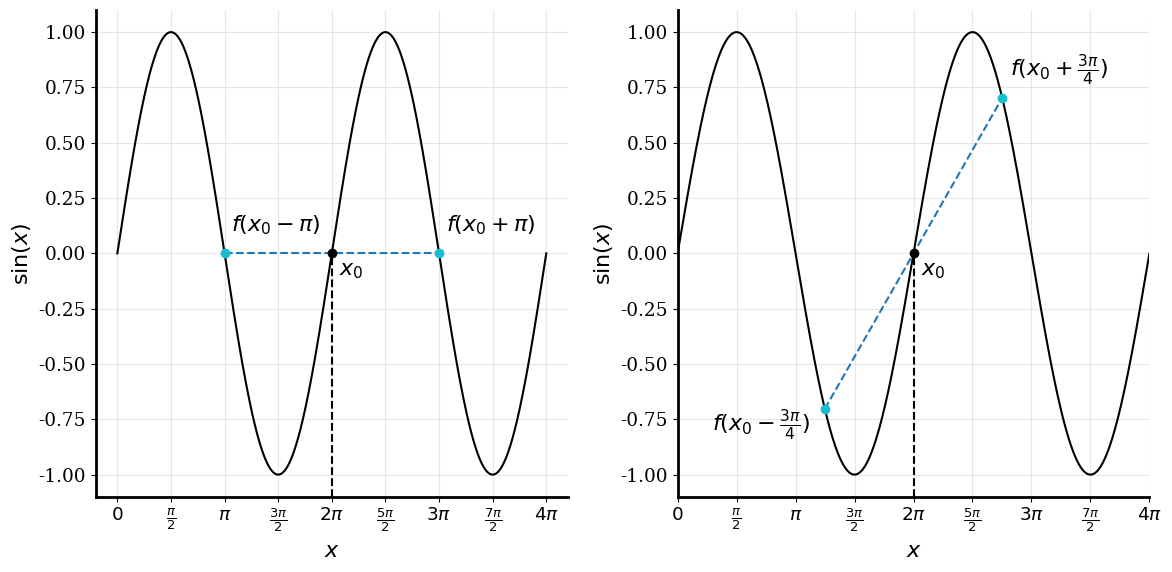

This figure's Python source: (Note: this script raises an exception after producing the figure.)
import matplotlib as mpl
import matplotlib.pyplot as plt
from matplotlib import cm
import numpy as np

mpl.rcParams['pdf.fonttype'] = 42
mpl.rcParams['ps.fonttype'] = 42
mpl.rcParams['font.family'] = 'serif'
mpl.rcParams['font.size'] = 16
mpl.rcParams['xtick.labelsize'] = 'small'
mpl.rcParams['ytick.labelsize'] = 'small'
mpl.rcParams['text.usetex'] = False
mpl.rcParams['axes.linewidth'] = 2

colors = cm.get_cmap("tab10", 2)
col1 = colors(0)
col2 = colors(1)

fig, (ax1, ax2) = plt.subplots(1, 2, figsize=(12, 6))

ax1.spines['right'].set_visible(False)
ax1.spines['top'].set_visible(False)
ax1.grid(True,which='major',axis='both',alpha=0.3)
ax1.set_xlabel(r"$x$")
ax1.set_ylabel(r"$\sin (x)$")

ax2.spines['right'].set_visible(False)
ax2.spines['top'].set_visible(False)
ax2.grid(True,which='major',axis='both',alpha=0.3)
ax2.set_xlabel(r"$x$")
ax2.set_ylabel(r"$\sin (x)$")

x = np.linspace(0, 4*np.pi, 1001)
y = np.sin(x)

ax1.plot(x,y, color='k', label='Frequency')
ax2.plot(x,y, color='k', label='Frequency')
plt.xlim(0, 4*np.pi)

ax1.set_xticks(np.arange(0, 4*np.pi+0.01, np.pi/2))
ax2.set_xticks(np.arange(0, 4*np.pi+0.01, np.pi/2))
labels = ['$0$', r'$\frac{\pi}{2}$', r'$\pi$', r'$\frac{3\pi}{2}$', r'$2\pi$',
          r'$\frac{5\pi}{2}$', r'$3\pi$', r'$\frac{7\pi}{2}$', r'$4\pi$']
ax1.set_xticklabels(labels)
ax2.set_xticklabels(labels)

ax1.axvline(2 * np.pi, color='black', linestyle='dashed', ymax=0.5)
ax2.axvline(2 * np.pi, color='black', linestyle='dashed', ymax=0.5)


window = 250
x0 = 500
# central approximation

lower, upper = y[lower_idx := x0-window], y[upper_idx := x0+window]
slope = (upper - lower) / (upper_idx - lower_idx)

# slope * x0 + n = f(x0)
y_intersect = y[x0] - slope * x0

ax1.plot(domain := x[lower_idx: upper_idx + 1], slope * domain + y_intersect, color=col1, linestyle='dashed', label='central approximation')

ax1.plot(x[x0], 0.0, marker='o', color='k')
ax1.plot(x[upper_idx], 0.0, marker='o', color=col2)
ax1.plot(x[lower_idx], 0.0, marker='o', color=col2)

ax1.text(x[upper_idx] + 0.2, 0.1, r'$f(x_0 + \pi)$')
ax1.text(x[lower_idx] + 0.2, 0.1, r'$f(x_0 - \pi)$')
ax1.text(x[x0] + 0.2, -0.1, r'$x_0$')


window = 188
lower, upper = y[lower_idx := x0-window], y[upper_idx := x0+window]
slope = (upper - lower) / ((upper_idx - lower_idx) / 1000 * 4 * np.pi)
# slope * x0 + n = f(x0)
y_intersect = y[x0] - slope * x0

ax2.plot(domain := x[lower_idx: upper_idx + 1], slope * domain + y_intersect / 1000 * 4 * np.pi, color=col1, linestyle='dashed', label='central approximation')

ax2.plot(x[x0], 0.0, marker='o', color='k')
ax2.plot(x[upper_idx], y[upper_idx], marker='o', color=col2)
ax2.plot(x[lower_idx], y[lower_idx], marker='o', color=col2)

ax2.text(x[upper_idx] + 0.2, y[upper_idx] + 0.1, r'$f(x_0 + \frac{3\pi}{4})$')
ax2.text(x[lower_idx] - 3, y[lower_idx] - 0.1, r'$f(x_0 - \frac{3\pi}{4})$')
ax2.text(x[x0] + 0.2, -0.1, r'$x_0$')

fig.tight_layout()
fig.savefig('figures/central_periodic.pdf')

def plot_central(x, y, idx, window, ax):
    # central approximation
    lower, upper = y[lower_idx := idx - window // 2], y[upper_idx := idx + window // 2]
    slope = (upper - lower) / (upper_idx - lower_idx)

    # slope * x0 + n = f(x0)
    y_intersect = y[idx] - slope * idx
    
    ax.plot(domain := x[idx - window: idx + 1 + window], slope * domain + y_intersect, color=col1, label='central approximation')

    ax.plot(x[idx], y[idx], marker='o', color='k')
    
def plot_forward(x, y, idx, window, ax):
    lower, upper = y[lower_idx := idx], y[upper_idx := idx + window]
    slope = (upper - lower) / (upper_idx - lower_idx)
    
    y_intersect = y[idx] - slope * idx
    
    ax.plot(domain := x[idx - window: idx + 1 + window], slope * domain + y_intersect, color=col2, label='forward approximation')
    
def plot_backward(x, y, idx, window, ax):
    lower, upper = y[lower_idx := idx - window], y[upper_idx := idx]
    slope = (upper - lower) / (upper_idx - lower_idx)
    
    y_intersect = y[idx] - slope * idx
    
    ax.plot(domain := x[idx - window: idx + 1 + window], slope * domain + y_intersect, color=col3, label='backward approximation')
    
    
def plot_combined(x, y, idx, window, ax):
    plot_forward(x,  y, idx, window, ax)
    plot_central(x,  y, idx, window, ax)
    plot_backward(x, y, idx, window, ax)
    
colors = cm.get_cmap("tab10", 3)
col1 = colors(0)
col2 = colors(1)
col3 = colors(2)

#fig = plt.figure(figsize=(12, 6))

fig, (ax1, ax2, ax3) = plt.subplots(1, 3, figsize = (15, 6), sharey=True)

#ax1 = plt.axes((0.1, 0.1, 0.2, 0.6))
#ax2 = plt.axes((0.4, 0.1, 0.2, 0.6))
#ax3 = plt.axes((0.7, 0.1, 0.2, 0.6))

ax1.spines['right'].set_visible(False)
ax1.spines['top'].set_visible(False)
ax2.spines['right'].set_visible(False)
ax2.spines['top'].set_visible(False)
ax3.spines['right'].set_visible(False)
ax3.spines['top'].set_visible(False)



ax1.grid(True,which='major',axis='both',alpha=0.3)
ax2.grid(True,which='major',axis='both',alpha=0.3)
ax3.grid(True,which='major',axis='both',alpha=0.3)

ax1.set_xlabel(r"$x$")
ax1.set_ylabel(r"$f(x)$")
# ax2.set_xlabel(r"$x$")
# ax2.set_ylabel(r"$f(x)$")
# ax3.set_xlabel(r"$x$")
# ax3.set_ylabel(r"$f(x)$")

x = list(range(700))
y1 = (-np.square(range(200, 0, -1)) + 200**2).reshape(-1,1)
y2 = (np.array([200**2]*300)).reshape(-1,1)
y3 = (-np.square(range(200))+ 200**2).reshape(-1, 1)
y = np.concatenate((y1, y2, y3), axis=0) / 1000


ax1.plot(x,y, color='k', label='Frequency')
ax2.plot(x,y, color='k', label='Frequency')
ax3.plot(x,y, color='k', label='Frequency')

plt.xlim(0, 700)

p1 = 200
p2 = 350
p3 = 500

ax1.axvline(p1, color='black', linestyle='dashed', ymax=0.62)
ax2.axvline(p2, color='black', linestyle='dashed', ymax=0.62)
ax3.axvline(p3, color='black', linestyle='dashed', ymax=0.62)

ax1.set_yticks(np.arange(0, 50.1, 10))
ax2.set_yticks(np.arange(0, 50.1, 10))
ax3.set_yticks(np.arange(0, 50.1, 10))

window = 150

# central approximation
plot_combined(x, y, p1, window, ax1)
plot_combined(x, y, p2, window, ax2)
plot_combined(x, y, p3, window, ax3)

ax1.text(220, 36, r'$x_0$')
ax2.text(330, 43, r'$x_1$')
ax3.text(420, 36, r'$x_2$')

ax2.legend(loc='upper center')

fig.tight_layout()
fig.savefig('figures/approximations.pdf')
